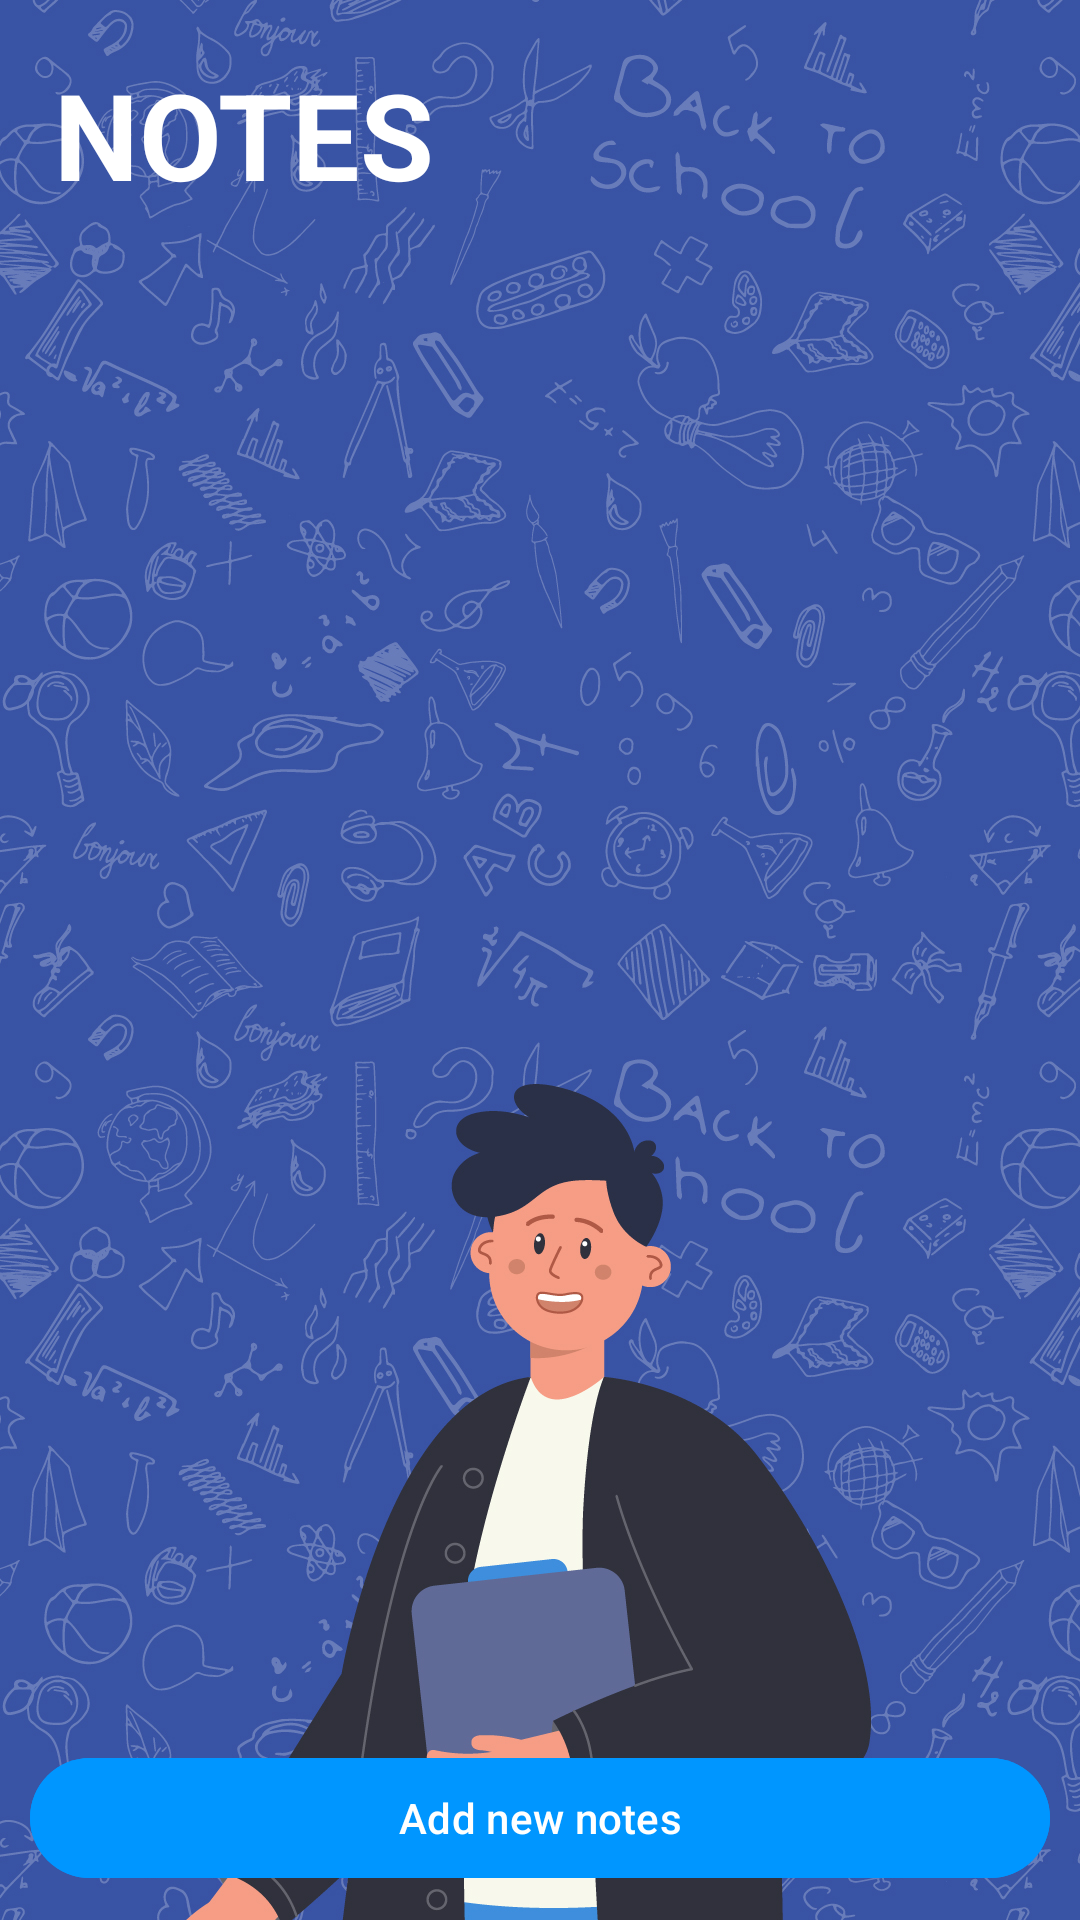

Android layout source for this screen:
<!-- AndroidManifest.xml: application theme Theme.Acadamese -->
<!-- res/layout/activity_main3.xml -->
<?xml version="1.0" encoding="utf-8"?>
<RelativeLayout xmlns:android="http://schemas.android.com/apk/res/android"
    xmlns:app="http://schemas.android.com/apk/res-auto"
    xmlns:tools="http://schemas.android.com/tools"
    android:layout_width="match_parent"
    android:layout_height="match_parent"
    android:background="@drawable/bgapp02_04"
    android:padding="10dp"
    tools:context=".MainActivity"
    >

    <TextView
        android:layout_width="wrap_content"
        android:layout_height="wrap_content"
        android:layout_marginStart="8dp"
        android:layout_marginTop="8dp"
        android:layout_marginBottom="16dp"
        android:id="@+id/notestitle"
        android:text="NOTES"
        android:textSize="40sp"
        android:textColor="@color/white"
        android:textStyle="bold"/>

    <androidx.recyclerview.widget.RecyclerView
        android:layout_width="match_parent"
        android:layout_height="match_parent"
        android:id="@+id/recyclerview"
        android:layout_below="@+id/notestitle"/>

    <com.google.android.material.button.MaterialButton
        android:layout_width="match_parent"
        android:layout_height="wrap_content"
        android:text="Add new notes"
        android:id="@+id/addnewnotbtn"
        android:textColor="@color/white"
        android:layout_alignParentBottom="true"
        android:backgroundTint="@color/blue"/>



</RelativeLayout>
<!-- resources referenced by this layout -->
<resources>
  <color name="blue">#0096FF</color>
  <color name="white">#FFFFFFFF</color>
  <!-- drawable bgapp02_04: jpg bitmap (drawable, 793771 bytes) -->
  <style name="Theme.Acadamese" parent="Base.Theme.Acadamese" />
  <style name="Base.Theme.Acadamese" parent="Theme.Material3.DayNight.NoActionBar">
          
          
          <item name="colorPrimary">#0096FF</item>
          <item name="colorPrimaryDark">#0096FF</item>
          <item name="colorAccent">@android:color/white</item>
      </style>
</resources>
